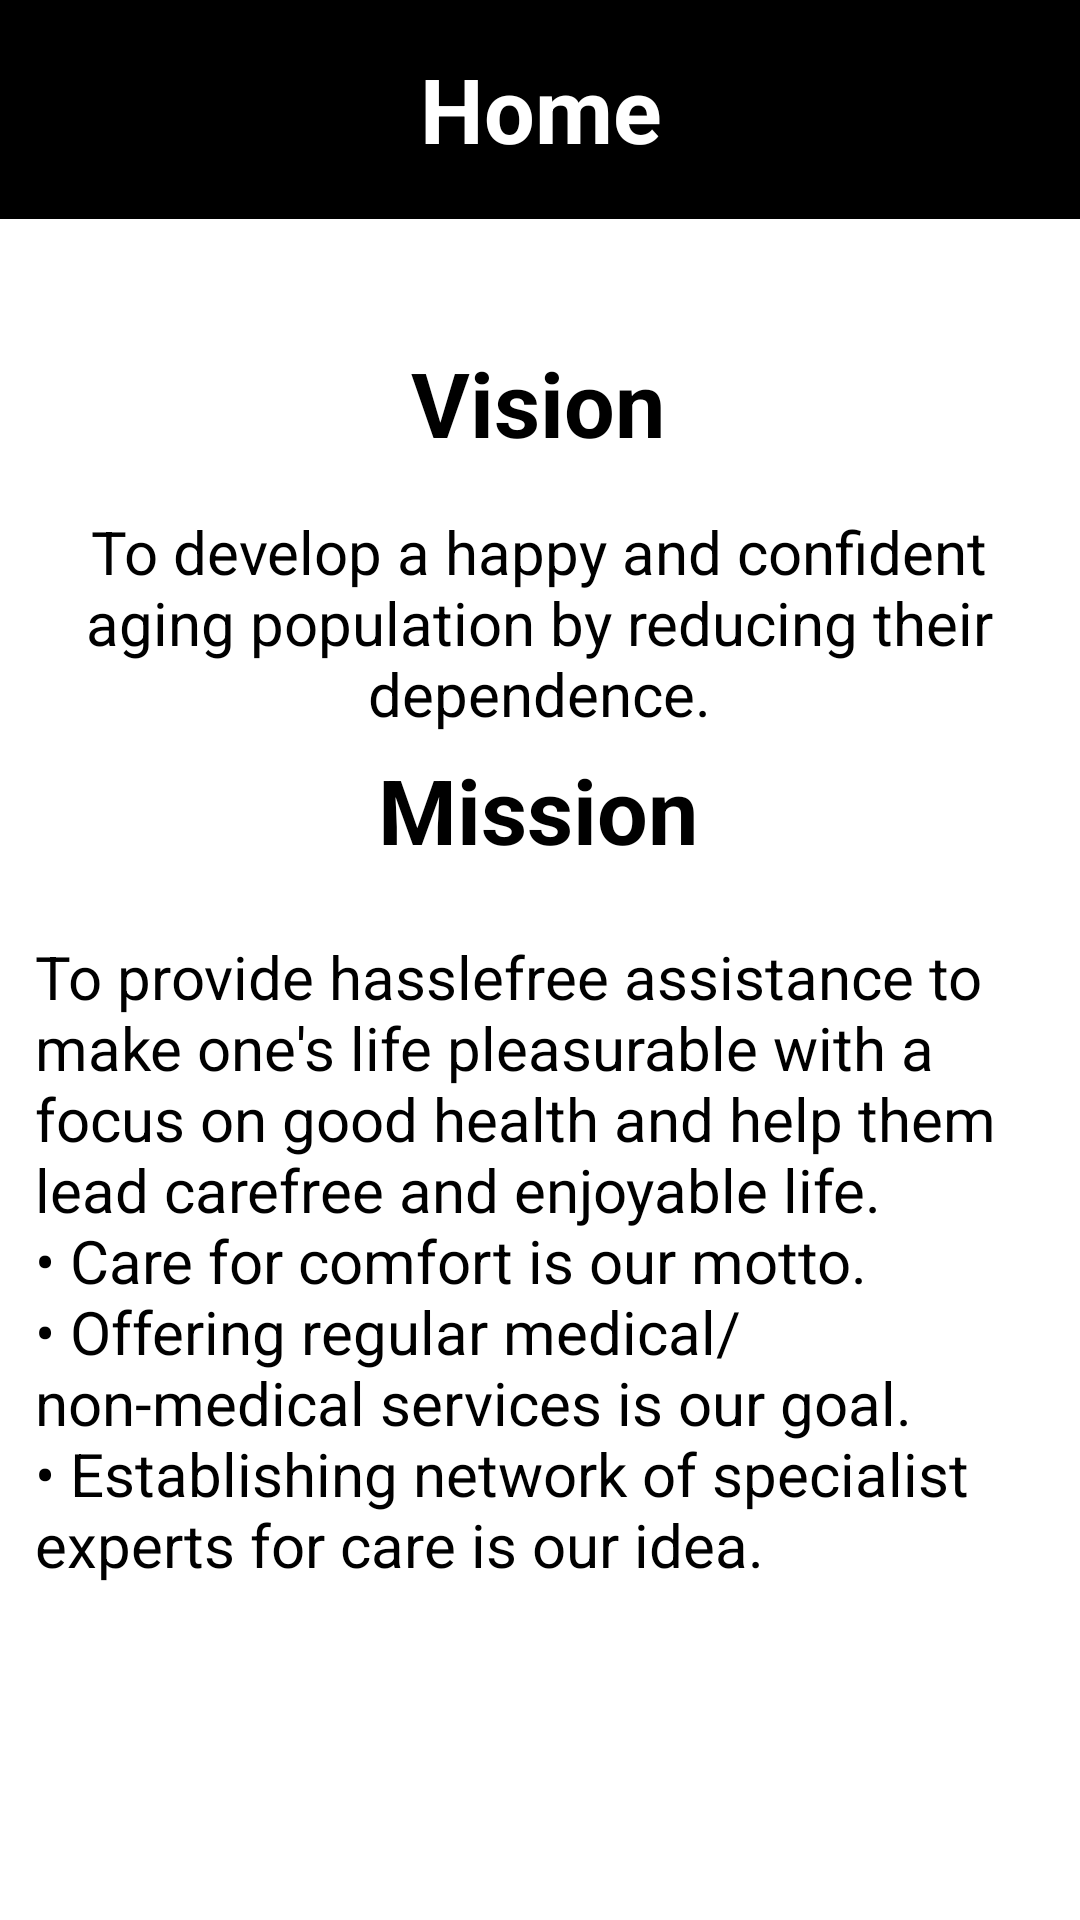

Layout XML and referenced resources for this Android screen:
<!-- AndroidManifest.xml: application theme Theme.FinalProject -->
<!-- res/layout/fragment_home.xml -->
<?xml version="1.0" encoding="utf-8"?>
<androidx.constraintlayout.widget.ConstraintLayout xmlns:android="http://schemas.android.com/apk/res/android"
    xmlns:app="http://schemas.android.com/apk/res-auto"
    xmlns:tools="http://schemas.android.com/tools"
    android:id="@+id/relativeLayout"
    android:layout_width="match_parent"
    android:layout_height="match_parent"
    android:background="@color/white"
    android:gravity="center"
    tools:context=".HomeFragment">

    <TextView
        android:id="@+id/v"
        android:layout_width="192dp"
        android:layout_height="wrap_content"
        android:layout_marginTop="57dp"
        android:layout_marginBottom="16dp"
        android:text="@string/vision"
        android:textAlignment="center"
        android:textColor="@color/black"
        android:textColorHighlight="#000000"
        android:textSize="30sp"
        android:textStyle="bold"
        app:layout_constraintBottom_toTopOf="@+id/textView15"
        app:layout_constraintEnd_toEndOf="parent"
        app:layout_constraintHorizontal_bias="0.497"
        app:layout_constraintStart_toStartOf="parent"
        app:layout_constraintTop_toBottomOf="@+id/toolbar3"
        app:layout_constraintVertical_bias="1.0" />

    <TextView
        android:id="@+id/textView15"
        android:layout_width="338dp"
        android:layout_height="113dp"
        android:layout_marginStart="41dp"
        android:layout_marginTop="16dp"
        android:layout_marginEnd="42dp"
        android:text="@string/home_paragraph1"
        android:textAlignment="center"
        android:textColor="@color/black"
        android:textSize="20sp"
        app:layout_constraintEnd_toEndOf="parent"
        app:layout_constraintStart_toStartOf="parent"
        app:layout_constraintTop_toBottomOf="@+id/v" />

    <TextView
        android:id="@+id/textView14"
        android:layout_width="192dp"
        android:layout_height="wrap_content"
        android:layout_marginBottom="11dp"
        android:text="@string/mission"
        android:textAlignment="center"
        android:textColor="@color/black"
        android:textColorHighlight="#000000"
        android:textSize="30sp"
        android:textStyle="bold"
        app:layout_constraintBottom_toTopOf="@+id/textView17"
        app:layout_constraintEnd_toEndOf="parent"
        app:layout_constraintHorizontal_bias="0.497"
        app:layout_constraintStart_toStartOf="parent"
        app:layout_constraintTop_toBottomOf="@+id/textView15" />

    <TextView
        android:id="@+id/textView17"
        android:layout_width="336dp"
        android:layout_height="282dp"
        android:layout_marginTop="11dp"
        android:layout_marginBottom="80dp"
        android:text="@string/home_paragraph"
        android:textAlignment="gravity"
        android:textColor="@color/black"
        android:textSize="20sp"
        app:layout_constraintBottom_toBottomOf="parent"
        app:layout_constraintEnd_toEndOf="parent"
        app:layout_constraintHorizontal_bias="0.493"
        app:layout_constraintStart_toStartOf="parent"
        app:layout_constraintTop_toBottomOf="@+id/textView14" />

    <androidx.appcompat.widget.Toolbar
        android:id="@+id/toolbar3"
        android:layout_width="match_parent"
        android:layout_height="73dp"
        android:backgroundTint="@color/black"
        android:background="@color/black"
        android:minHeight="?attr/actionBarSize"
        android:theme="?attr/actionBarTheme"
        app:layout_constraintEnd_toEndOf="parent"
        app:layout_constraintStart_toStartOf="parent"
        app:layout_constraintTop_toTopOf="parent" />

    <TextView
        android:layout_width="wrap_content"
        android:layout_height="wrap_content"
        android:layout_marginTop="16dp"
        android:text="@string/home1"
        android:textColor="@color/white"
        android:textSize="30sp"
        android:textStyle="bold"
        app:layout_constraintBottom_toBottomOf="@+id/toolbar3"
        app:layout_constraintEnd_toEndOf="@+id/toolbar3"
        app:layout_constraintHorizontal_bias="0.501"
        app:layout_constraintStart_toStartOf="parent"
        app:layout_constraintTop_toTopOf="parent"
        app:layout_constraintVertical_bias="0.0" />

</androidx.constraintlayout.widget.ConstraintLayout>
<!-- resources referenced by this layout -->
<resources>
  <color name="black">#FF000000</color>
  <color name="white">#FFFFFF</color>
  <string name="home1">Home</string>
  <string name="home_paragraph">To provide hasslefree assistance to make one\'s life pleasurable with a focus on good health and help them lead carefree and enjoyable life. \n• Care for comfort is our motto.\n• Offering regular medical/non-medical services is our goal.\n• Establishing network of specialist experts for care is our idea.</string>
  <string name="home_paragraph1">To develop a happy and confident aging population by reducing their dependence.</string>
  <string name="mission">Mission</string>
  <string name="vision">Vision</string>
  <style name="Theme.FinalProject" parent="Theme.MaterialComponents.DayNight.NoActionBar">
          
          <item name="colorPrimary">@color/black</item>
          <item name="colorPrimaryVariant">@color/black</item>
          <item name="colorOnPrimary">@color/white</item>
          
          <item name="colorSecondary">@color/teal_200</item>
          <item name="colorSecondaryVariant">@color/teal_700</item>
          <item name="colorOnSecondary">@color/black</item>
          
          <item name="android:statusBarColor">?attr/colorPrimaryVariant</item>
          
  
      </style>
  <color name="teal_200">#FF03DAC5</color>
  <color name="teal_700">#FF018786</color>
</resources>
